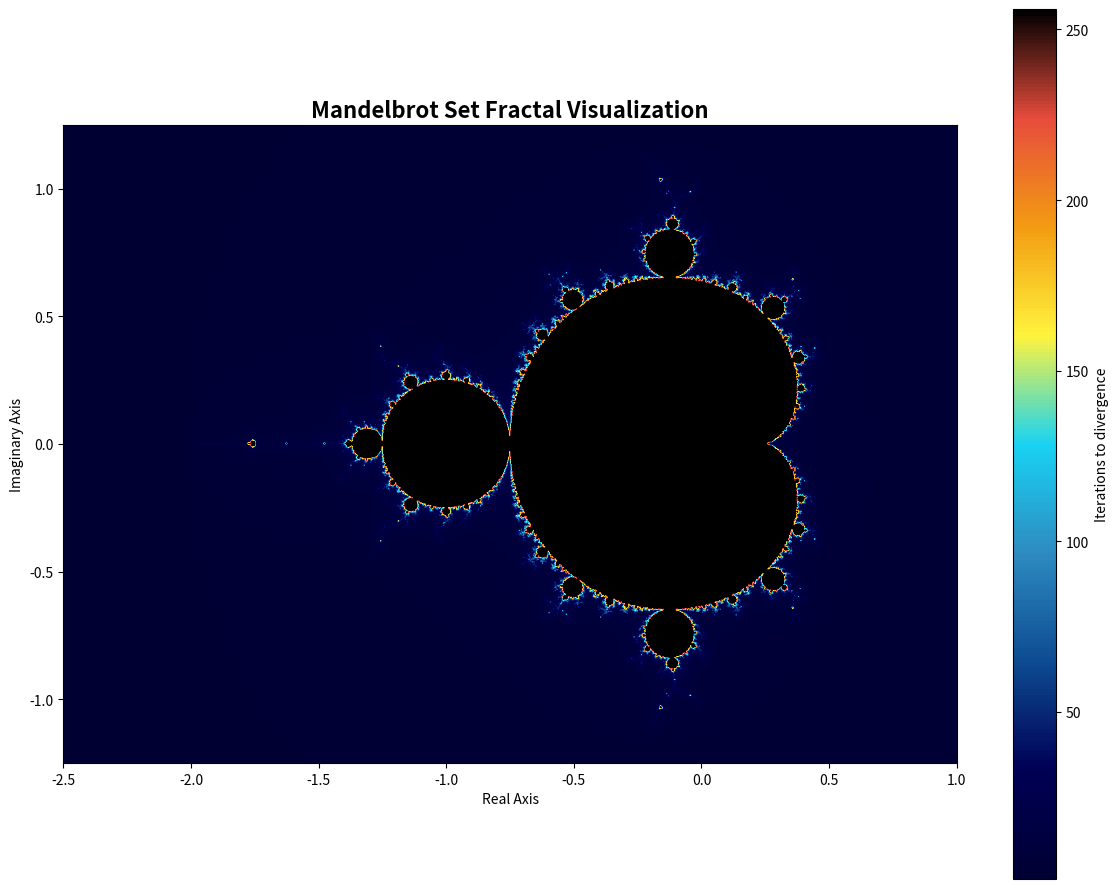

This chart was generated by the following Python code:
"""
Mandelbrot Fractal Set Generator with Quantum Integration

Copyright (c) 2026 Tony Ray Macier III
Licensed under the MIT License - see LICENSE file for details

Author: Tony Ray Macier III
GitHub: @XxxGHOSTX
Project: Quantum Magnetic Field Calculator with Mandelbrot Fractal Analysis
"""

import numpy as np
import matplotlib.pyplot as plt
from matplotlib.colors import LinearSegmentedColormap
import pandas as pd


class MandelbrotSet:
    """
    Advanced Mandelbrot Set calculator with quantum and fractal applications.
    """

    def __init__(self, width=800, height=600, max_iter=256):
        """
        Initialize the Mandelbrot set calculator.

        Args:
            width: Image width in pixels
            height: Image height in pixels
            max_iter: Maximum number of iterations
        """
        self.width = width
        self.height = height
        self.max_iter = max_iter

    def mandelbrot_iteration(self, c, max_iter=None):
        """
        Calculate the number of iterations for a complex number c.

        Args:
            c: Complex number
            max_iter: Maximum iterations (uses self.max_iter if None)

        Returns:
            Number of iterations before divergence
        """
        if max_iter is None:
            max_iter = self.max_iter

        z = 0
        for n in range(max_iter):
            if abs(z) > 2:
                return n
            z = z*z + c
        return max_iter

    def generate_mandelbrot(self, xmin=-2.5, xmax=1.0, ymin=-1.25, ymax=1.25):
        """
        Generate the Mandelbrot set for a given region.

        Args:
            xmin, xmax: Real axis bounds
            ymin, ymax: Imaginary axis bounds

        Returns:
            2D array of iteration counts
        """
        x = np.linspace(xmin, xmax, self.width)
        y = np.linspace(ymin, ymax, self.height)
        mandelbrot_set = np.zeros((self.height, self.width))

        for i in range(self.height):
            for j in range(self.width):
                c = complex(x[j], y[i])
                mandelbrot_set[i, j] = self.mandelbrot_iteration(c)

        return mandelbrot_set

    def fractal_dimension(self, data):
        """
        Calculate the fractal dimension using box-counting method.

        Args:
            data: 2D array of Mandelbrot set

        Returns:
            Fractal dimension D
        """
        # Box-counting algorithm
        threshold = data < self.max_iter
        scales = np.logspace(0.1, 3, num=20, dtype=int)
        counts = []

        for scale in scales:
            if scale >= min(data.shape):
                break
            boxes = 0
            for i in range(0, data.shape[0], scale):
                for j in range(0, data.shape[1], scale):
                    if np.any(threshold[i:i+scale, j:j+scale]):
                        boxes += 1
            counts.append(boxes)

        # Calculate dimension from log-log plot
        valid_scales = scales[:len(counts)]
        if len(valid_scales) > 2:
            coeffs = np.polyfit(np.log(valid_scales), np.log(counts), 1)
            return -coeffs[0]
        return 1.0

    def quantum_coupling_strength(self, fractal_dim, mass_set=1e10, mass_universe=1e53):
        """
        Calculate quantum coupling strength in multiverse scenario.

        Equation: α_QCS = (ℏc/e²)(1 + M_set/M_universe)

        Args:
            fractal_dim: Fractal dimension from Mandelbrot set
            mass_set: Mass scale associated with Mandelbrot set
            mass_universe: Mass of the universe

        Returns:
            Quantum coupling strength
        """
        hbar = 1.054571817e-34  # Reduced Planck constant (J·s)
        c = 299792458  # Speed of light (m/s)
        e = 1.602176634e-19  # Elementary charge (C)

        alpha_base = (hbar * c) / (e ** 2)
        mass_ratio = mass_set / mass_universe
        alpha_qcs = alpha_base * (1 + fractal_dim * mass_ratio)

        return alpha_qcs

    def quantum_entanglement_strength(self, r, fractal_dim, mass_set=1e10, mass_universe=1e53):
        """
        Calculate quantum entanglement strength in multiverse.

        Equation: E_QES = (ℏc/r²)(1 + M_set/M_universe)

        Args:
            r: Separation between entangled particles (m)
            fractal_dim: Fractal dimension
            mass_set: Mass scale associated with Mandelbrot set
            mass_universe: Mass of the universe

        Returns:
            Quantum entanglement strength
        """
        hbar = 1.054571817e-34
        c = 299792458

        if r <= 0:
            r = 1e-10  # Avoid division by zero

        e_qes = (hbar * c / (r ** 2)) * (1 + fractal_dim * (mass_set / mass_universe))
        return e_qes

    def dark_matter_detection_probability(self, sigma_detect, sigma_total, delta, delta_max):
        """
        Calculate localized dark matter detection probability.

        Equation: P_detect = (σ_detect/σ_total)(1 + δ/δ_max)

        Args:
            sigma_detect: Detection cross-section
            sigma_total: Total interaction cross-section
            delta: Environmental factor
            delta_max: Maximum allowable environmental threshold

        Returns:
            Detection probability
        """
        if sigma_total == 0 or delta_max == 0:
            return 0

        p_detect = (sigma_detect / sigma_total) * (1 + delta / delta_max)
        return min(p_detect, 1.0)  # Probability cannot exceed 1

    def visualize_mandelbrot(self, data, save_path='mandelbrot_fractal.png'):
        """
        Visualize the Mandelbrot set with custom colormap.

        Args:
            data: 2D array of iteration counts
            save_path: Path to save the image
        """
        # Create custom colormap
        colors = ['#000033', '#000055', '#0E4C92', '#2E8BC0', '#19D3F3',
                  '#FFF33D', '#F39C12', '#E74C3C', '#000000']
        n_bins = 256
        cmap = LinearSegmentedColormap.from_list('mandelbrot', colors, N=n_bins)

        plt.figure(figsize=(12, 9))
        plt.imshow(data, extent=[-2.5, 1.0, -1.25, 1.25],
                   cmap=cmap, interpolation='bilinear', origin='lower')
        plt.colorbar(label='Iterations to divergence')
        plt.title('Mandelbrot Set Fractal Visualization', fontsize=16, fontweight='bold')
        plt.xlabel('Real Axis')
        plt.ylabel('Imaginary Axis')
        plt.tight_layout()
        plt.savefig(save_path, dpi=150, bbox_inches='tight')
        print(f"Mandelbrot visualization saved to {save_path}")
        plt.close()


def integrate_mandelbrot_xpoint(by_values, bz_values, theta_values, mandelbrot_set):
    """
    Integrate Mandelbrot fractal properties with magnetic x-point calculations.

    Args:
        by_values: By magnetic field components
        bz_values: Bz magnetic field components
        theta_values: Angle values
        mandelbrot_set: Instance of MandelbrotSet class

    Returns:
        DataFrame with integrated results
    """
    results = []

    # Generate Mandelbrot data
    fractal_data = mandelbrot_set.generate_mandelbrot()
    fractal_dim = mandelbrot_set.fractal_dimension(fractal_data)

    for i, (by, bz, theta) in enumerate(zip(by_values, bz_values, theta_values)):
        # Calculate x-point coordinate
        x_coord = np.sqrt(by**2 / (bz**2 + 1)) * np.cos(theta)

        # Map to complex plane point in Mandelbrot set
        c_real = (x_coord + 2.5) / 3.5 * 2.5 - 2.5  # Normalize to Mandelbrot range
        c_imag = theta / (2 * np.pi) * 2.5 - 1.25

        # Calculate Mandelbrot iterations for this point
        c = complex(c_real, c_imag)
        iterations = mandelbrot_set.mandelbrot_iteration(c)

        # Calculate quantum coupling strength
        coupling = mandelbrot_set.quantum_coupling_strength(fractal_dim)

        # Calculate entanglement strength (using x_coord as separation)
        entanglement = mandelbrot_set.quantum_entanglement_strength(
            abs(x_coord) if x_coord != 0 else 1e-10, fractal_dim
        )

        results.append({
            'data_point': i + 1,
            'By': by,
            'Bz': bz,
            'theta': theta,
            'x_coordinate': x_coord,
            'mandelbrot_iterations': iterations,
            'fractal_dimension': fractal_dim,
            'quantum_coupling': coupling,
            'entanglement_strength': entanglement
        })

    return pd.DataFrame(results)


def main():
    """
    Main function to demonstrate Mandelbrot set generation and analysis.
    """
    print("=" * 60)
    print("Mandelbrot Fractal Set - Quantum Integration")
    print("=" * 60)

    # Initialize Mandelbrot set
    mandelbrot = MandelbrotSet(width=1200, height=900, max_iter=256)

    # Generate Mandelbrot set
    print("\nGenerating Mandelbrot set...")
    fractal_data = mandelbrot.generate_mandelbrot()

    # Calculate fractal dimension
    print("Calculating fractal dimension...")
    fractal_dim = mandelbrot.fractal_dimension(fractal_data)
    print(f"Fractal Dimension: {fractal_dim:.4f}")

    # Visualize
    print("\nCreating visualization...")
    mandelbrot.visualize_mandelbrot(fractal_data)

    # Calculate quantum properties
    print("\nCalculating quantum properties...")
    coupling = mandelbrot.quantum_coupling_strength(fractal_dim)
    entanglement = mandelbrot.quantum_entanglement_strength(1e-9, fractal_dim)

    print(f"Quantum Coupling Strength: {coupling:.6e}")
    print(f"Quantum Entanglement Strength: {entanglement:.6e}")

    # Dark matter detection example
    print("\nDark Matter Detection Probability:")
    p_detect = mandelbrot.dark_matter_detection_probability(
        sigma_detect=1e-45,
        sigma_total=1e-40,
        delta=0.5,
        delta_max=1.0
    )
    print(f"Detection Probability: {p_detect:.6f}")

    print("\n" + "=" * 60)
    print("Analysis complete!")
    print("=" * 60)


if __name__ == "__main__":
    main()
